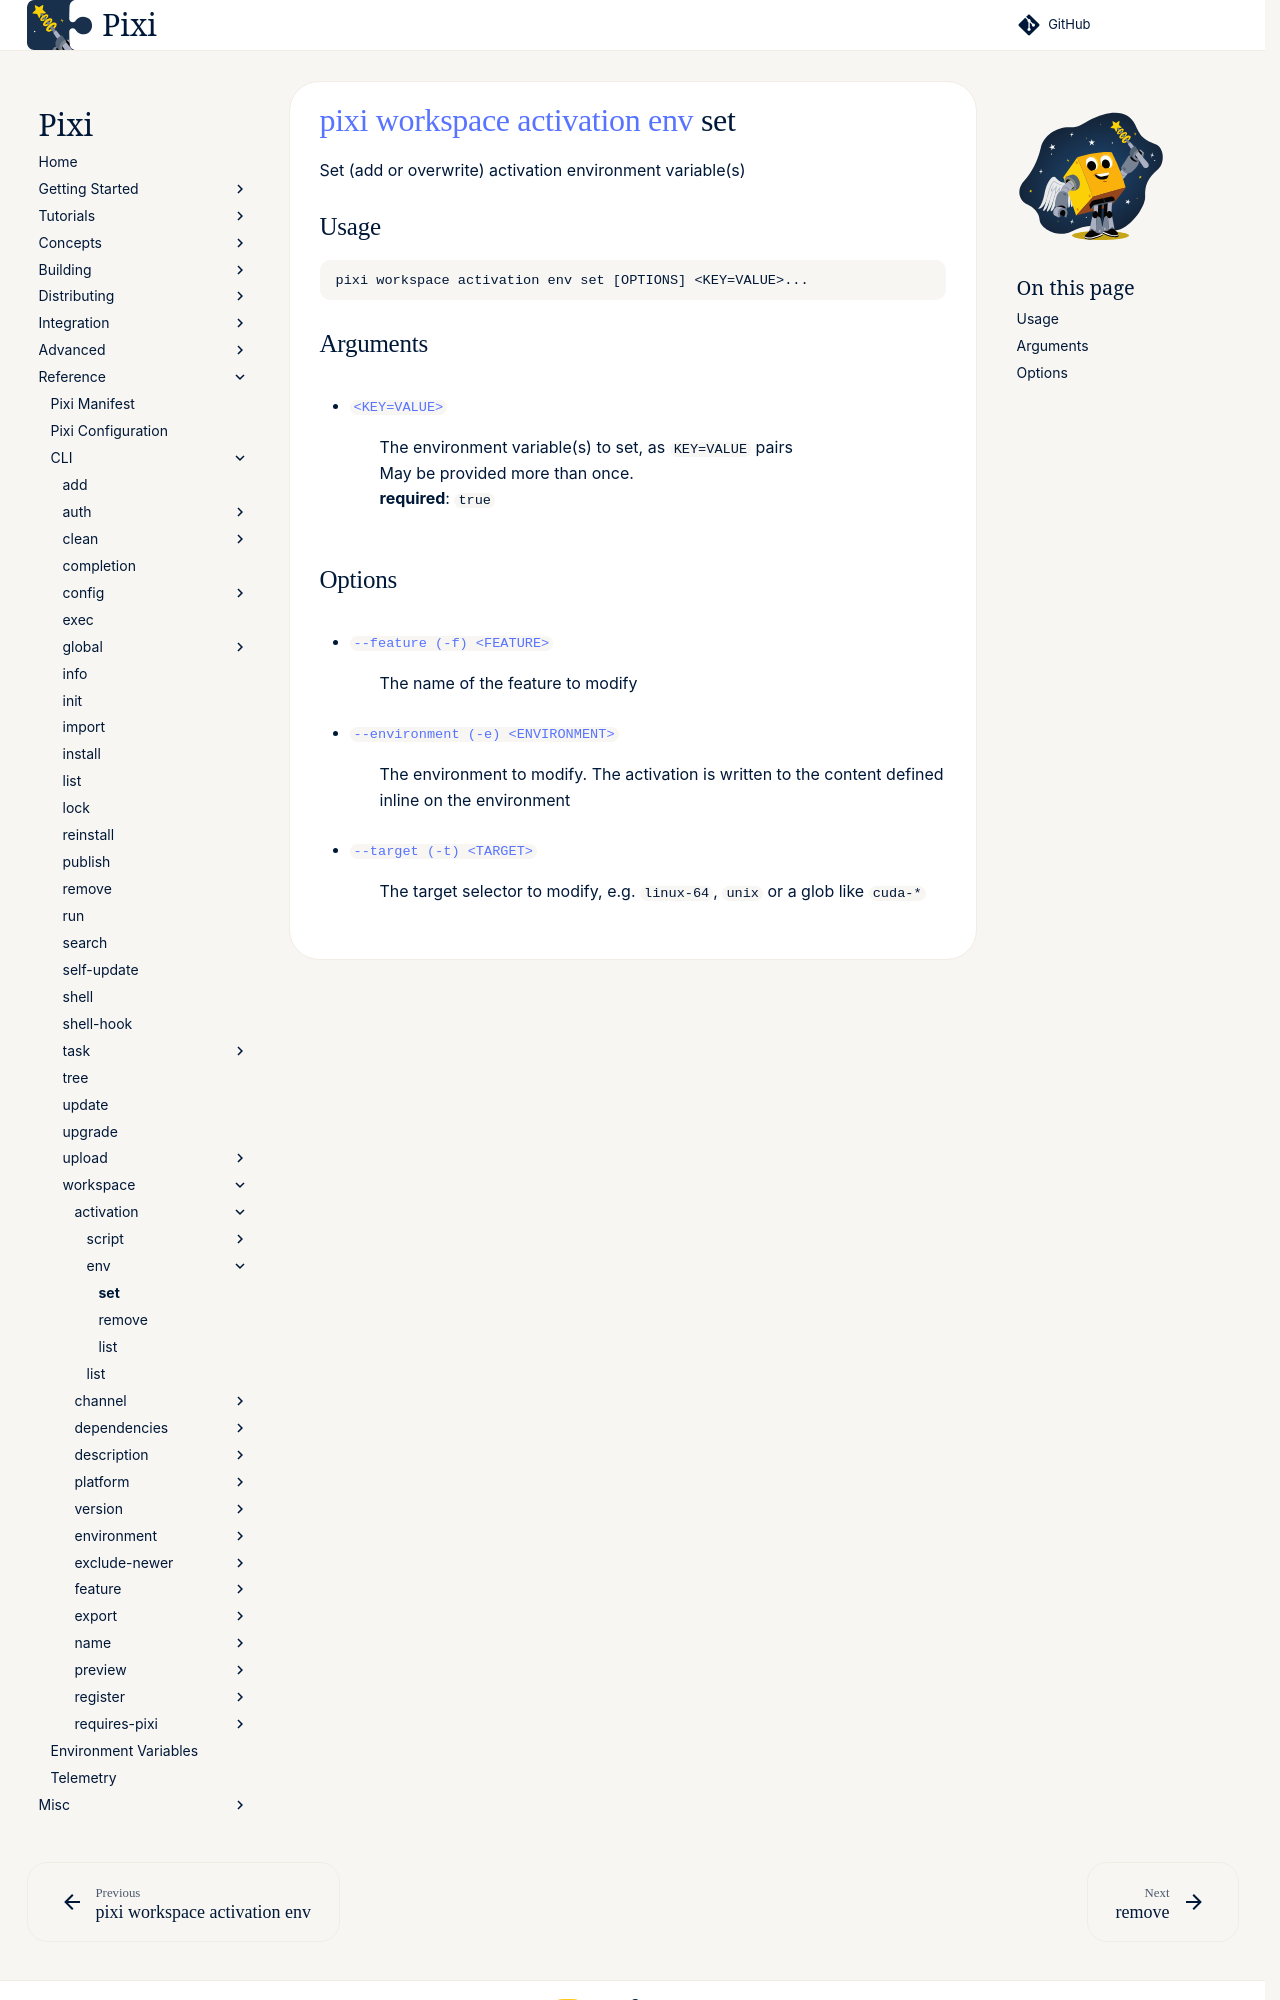

repository: prefix-dev/pixi · page: dev/reference/cli/pixi/workspace/activation/env/set/index.html · generator: sphinx

---
title: pixi workspace activation env set
---
<!--- This file is autogenerated. Do not edit manually! -->
# [pixi](../../../index.md) [workspace](../../index.md) [activation](../index.md) [env](index.md) set

Set (add or overwrite) activation environment variable(s)

--8<-- "docs/reference/cli/pixi/workspace/activation/env/set_extender:description"

## Usage
```
pixi workspace activation env set [OPTIONS] <KEY=VALUE>...
```

## Arguments
- <a id="arg-KEY=VALUE" href="#arg-KEY=VALUE">`<KEY=VALUE>`</a>
:  The environment variable(s) to set, as `KEY=VALUE` pairs
<br>May be provided more than once.
<br>**required**: `true`
